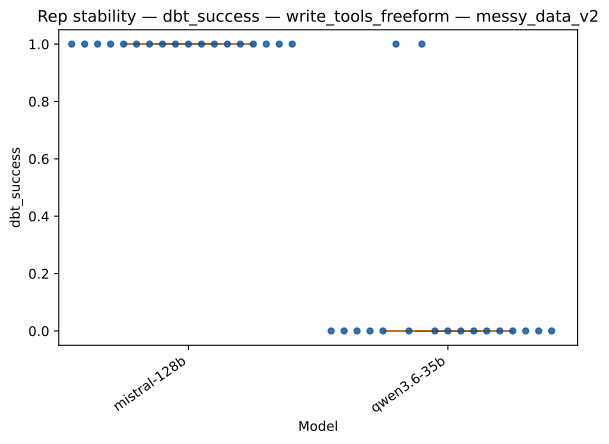

Source data for this figure (header and first rows):
strategy, model, rep_index, value
write_tools_freeform, mistral-128b, 0, 1.0
write_tools_freeform, mistral-128b, 1, 1.0
write_tools_freeform, mistral-128b, 2, 1.0
write_tools_freeform, mistral-128b, 3, 1.0
write_tools_freeform, mistral-128b, 4, 1.0
write_tools_freeform, mistral-128b, 5, 1.0
write_tools_freeform, mistral-128b, 6, 1.0
write_tools_freeform, mistral-128b, 7, 1.0
write_tools_freeform, mistral-128b, 8, 1.0
write_tools_freeform, mistral-128b, 9, 1.0
write_tools_freeform, mistral-128b, 10, 1.0
write_tools_freeform, mistral-128b, 11, 1.0
write_tools_freeform, mistral-128b, 12, 1.0
write_tools_freeform, mistral-128b, 13, 1.0
write_tools_freeform, mistral-128b, 14, 1.0
write_tools_freeform, mistral-128b, 15, 1.0
write_tools_freeform, mistral-128b, 16, 1.0
write_tools_freeform, mistral-128b, 17, 1.0
write_tools_freeform, qwen3.6-35b, 0, 0.0
write_tools_freeform, qwen3.6-35b, 1, 0.0
write_tools_freeform, qwen3.6-35b, 2, 0.0
write_tools_freeform, qwen3.6-35b, 3, 0.0
write_tools_freeform, qwen3.6-35b, 4, 0.0
write_tools_freeform, qwen3.6-35b, 5, 1.0
write_tools_freeform, qwen3.6-35b, 6, 0.0
write_tools_freeform, qwen3.6-35b, 7, 1.0
write_tools_freeform, qwen3.6-35b, 8, 0.0
write_tools_freeform, qwen3.6-35b, 9, 0.0
write_tools_freeform, qwen3.6-35b, 10, 0.0
write_tools_freeform, qwen3.6-35b, 11, 0.0
write_tools_freeform, qwen3.6-35b, 12, 0.0
write_tools_freeform, qwen3.6-35b, 13, 0.0
write_tools_freeform, qwen3.6-35b, 14, 0.0
write_tools_freeform, qwen3.6-35b, 15, 0.0
write_tools_freeform, qwen3.6-35b, 16, 0.0
write_tools_freeform, qwen3.6-35b, 17, 0.0
